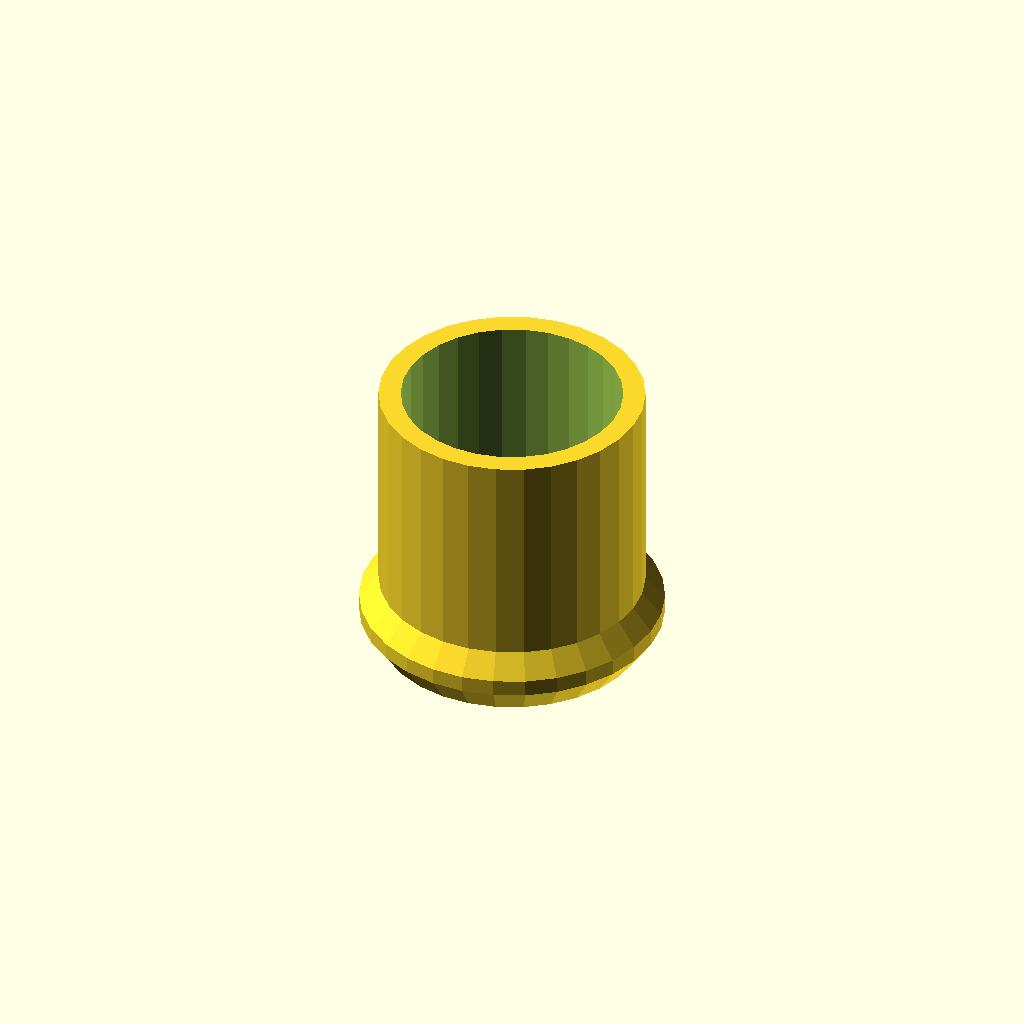
Cell 1 — every parameter at its default value.
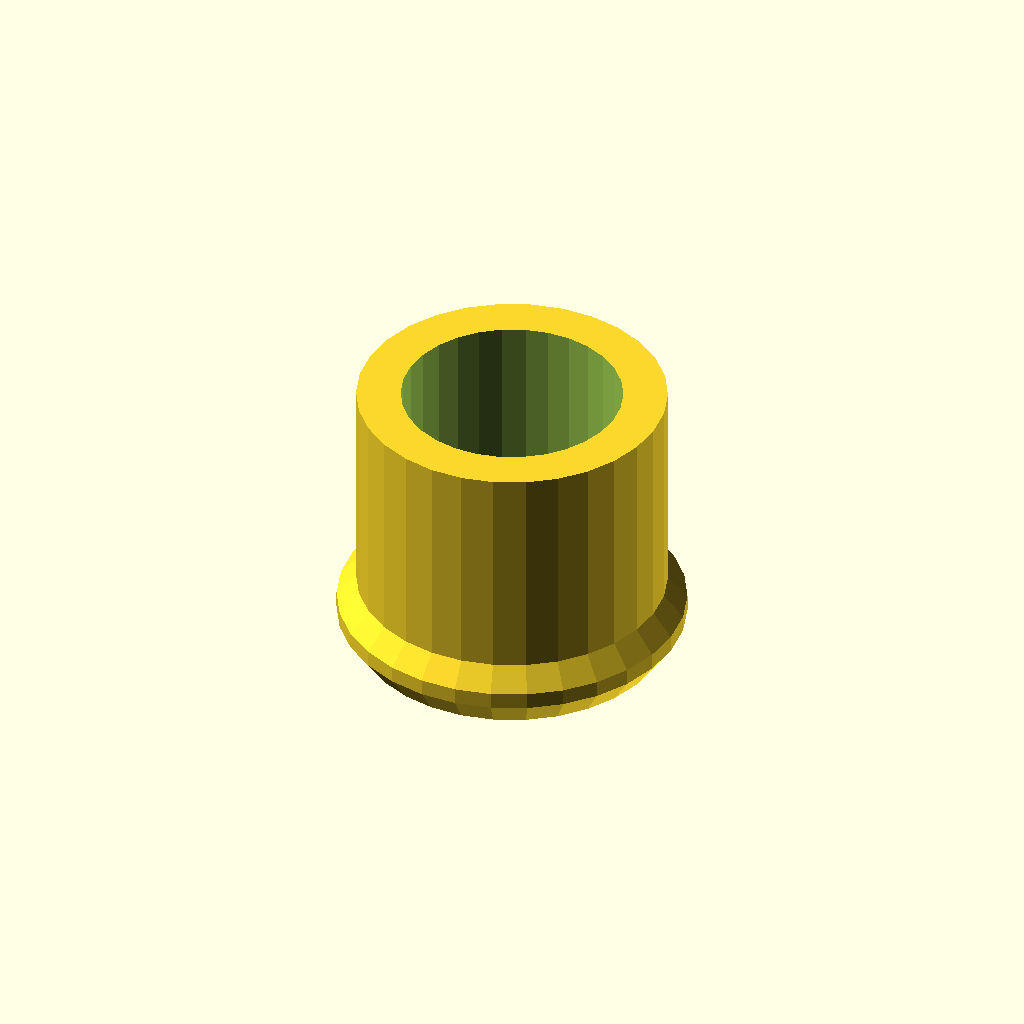
Cell 2 — thickness set to 4, the other parameters unchanged.
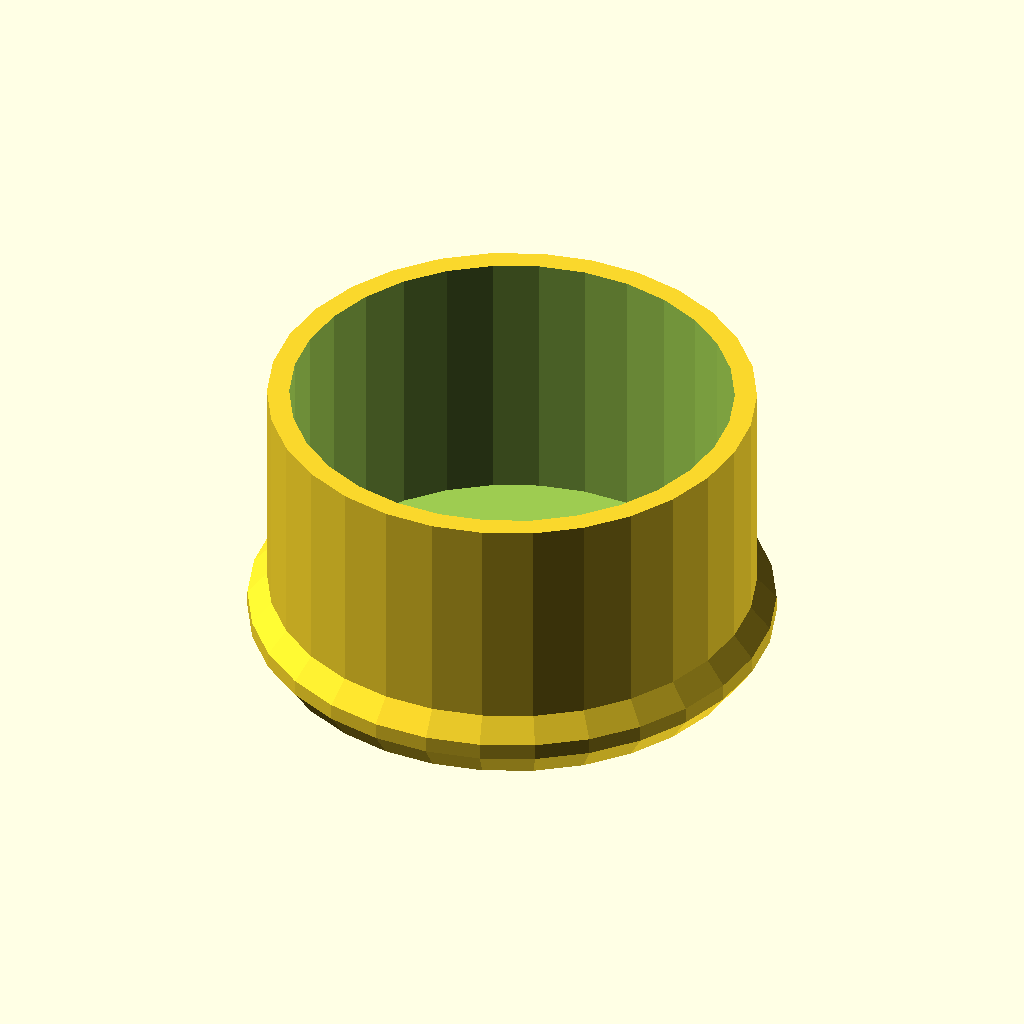
Cell 3: innerDiameter = 40 (everything else at default).
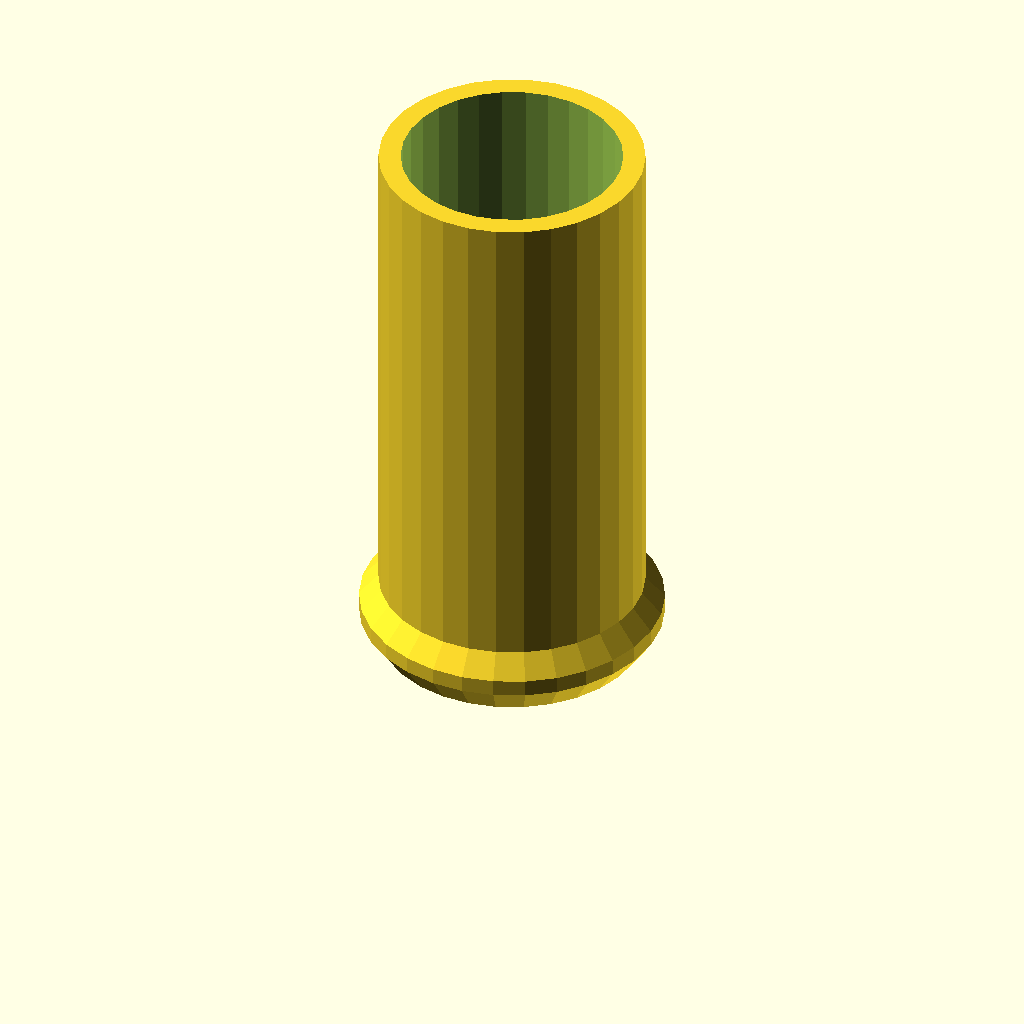
Cell 4 — height set to 52, the other parameters unchanged.
One fixed orthographic camera (rotation 55°, 0°, 25°; colour scheme Cornfield) for every cell.
Source of the model, chairfoot.scad:
thickness = 2;
innerDiameter=20;
height=26;

module dummy() {}

d0 = innerDiameter;
h = height;
d1 = innerDiameter+2*thickness;

points = [[0,0],[d1/2,0],[d1/2+1.75,2.5],[d1/2+1.75,4],[d1/2,3.5+2.5],[d1/2,h],[0,h]];
difference() {
   rotate_extrude() 
    polygon(points);
    translate([0,0,thickness])
    cylinder(h=h,d=d0);
}
Parameter table extracted from the source (name, type, default, range or options):
thickness: number, default 2
innerDiameter: number, default 20
height: number, default 26
